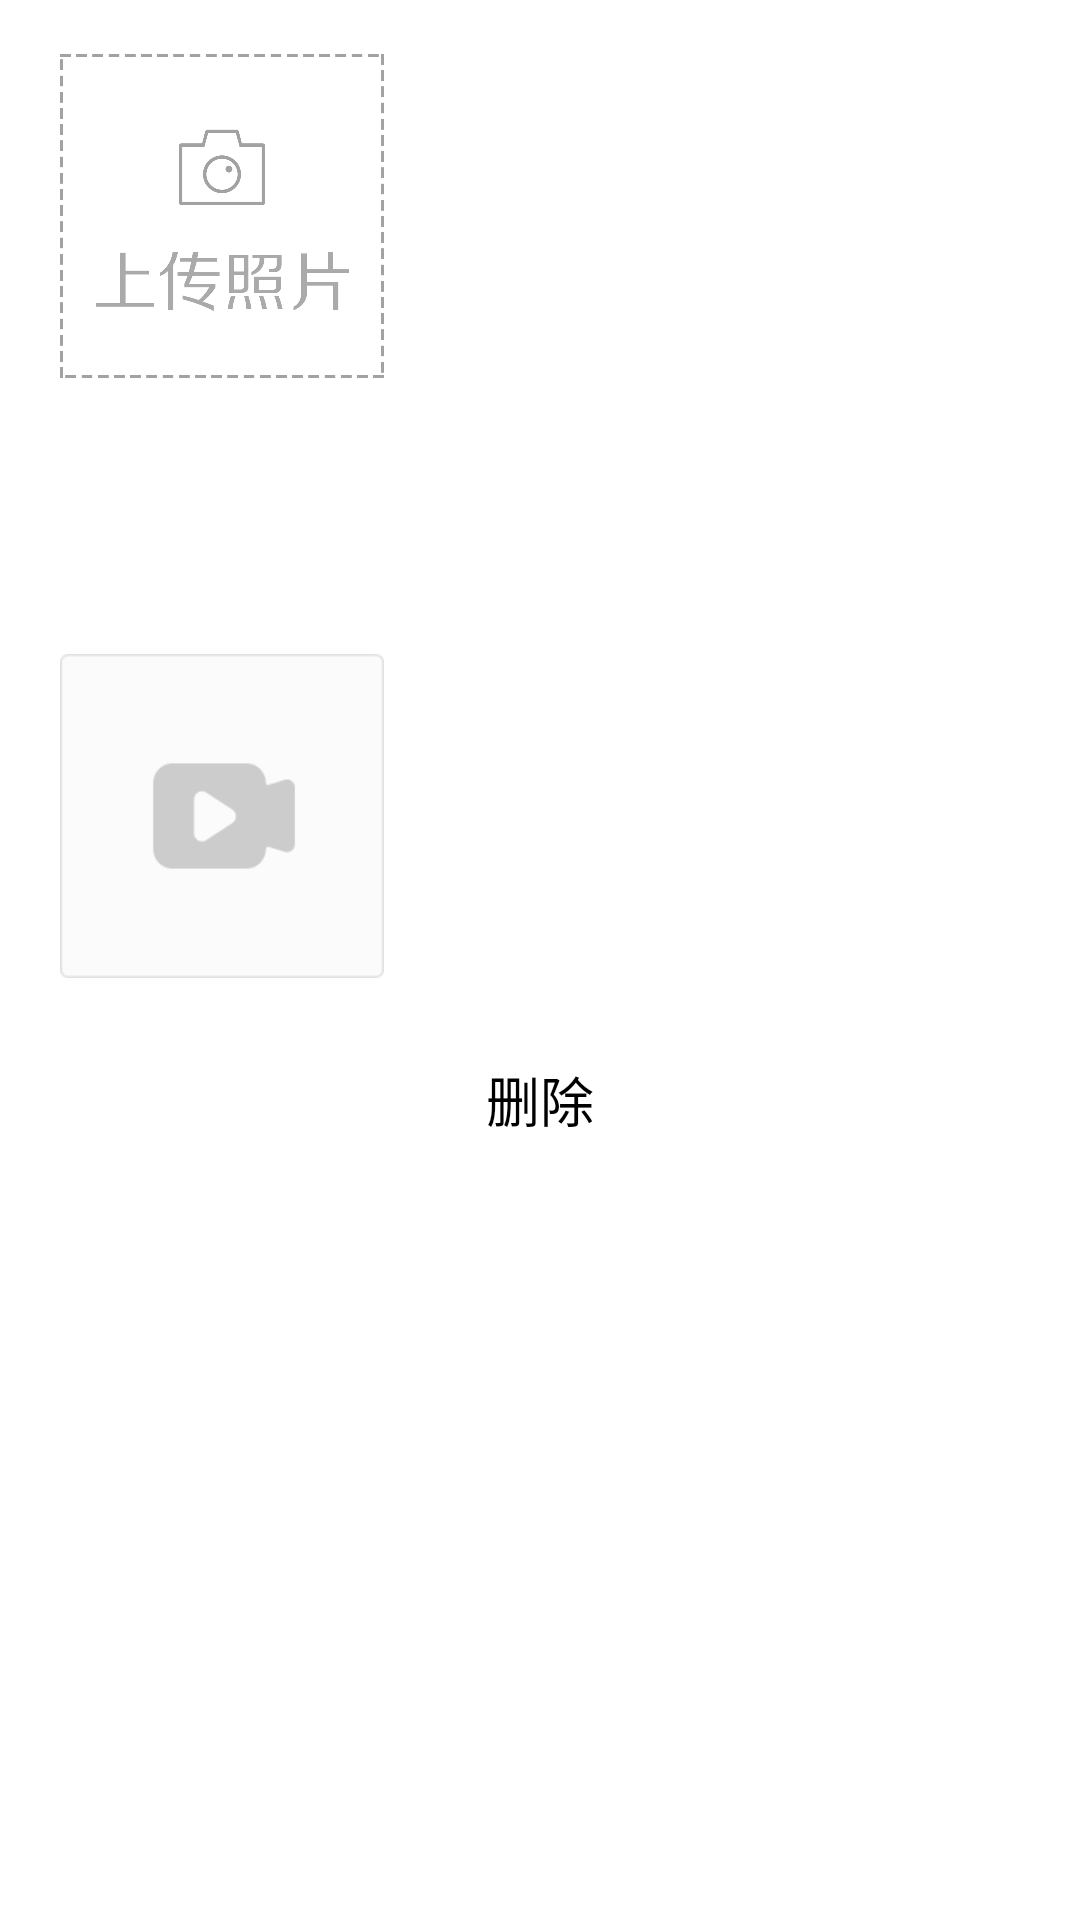

The Android layout XML behind this screen, and the referenced resources:
<!-- AndroidManifest.xml: application theme AppTheme -->
<!-- res/layout/activity_select_poto.xml -->
<?xml version="1.0" encoding="utf-8"?>
<LinearLayout xmlns:android="http://schemas.android.com/apk/res/android"
    android:layout_width="match_parent"
    android:layout_height="match_parent"
    android:background="#FFFFFF"
    android:orientation="vertical">

    <ScrollView
        android:layout_width="match_parent"
        android:layout_height="match_parent"
        android:background="#FFFFFF">

        <LinearLayout
            android:layout_width="match_parent"
            android:layout_height="wrap_content"
            android:background="#FFFFFF"
            android:orientation="vertical">

            
            <LinearLayout
                android:layout_width="match_parent"
                android:layout_height="45dp"
                android:layout_marginStart="10dp"
                android:layout_marginLeft="5dp"
                android:layout_marginEnd="10dp"
                android:layout_marginRight="5dp"
                android:orientation="horizontal"
                android:visibility="gone">

                <TextView
                    android:layout_width="wrap_content"
                    android:layout_height="match_parent"
                    android:gravity="center_vertical"
                    android:text="主图一张"
                    android:textColor="#000000"
                    android:textSize="18sp" />

                <TextView
                    android:layout_width="0dp"
                    android:layout_height="match_parent"
                    android:layout_marginRight="5dp"
                    android:layout_weight="1"
                    android:gravity="center_vertical|end"
                    android:textColor="#000000"
                    android:textSize="16sp" />

                <ImageView
                    android:layout_width="wrap_content"
                    android:layout_height="match_parent"
                    android:src="@drawable/arrow_right"
                    android:visibility="invisible" />


            </LinearLayout>
            

            <RelativeLayout
                android:layout_width="wrap_content"
                android:layout_height="wrap_content"
                android:layout_marginStart="20dp"
                android:layout_marginTop="18dp"
                android:layout_marginEnd="20dp"
                android:layout_marginBottom="18dp"
                android:gravity="center"
                android:orientation="vertical">

                <ImageView
                    android:id="@+id/iv_item0"
                    android:layout_width="108dp"
                    android:layout_height="108dp"
                    android:background="@drawable/btn_add_pic"
                    android:scaleType="centerCrop" />

                <ImageView
                    android:id="@+id/iv_close"
                    android:layout_width="25dp"
                    android:layout_height="25dp"
                    android:layout_alignRight="@+id/iv_item0"
                    android:scaleType="centerInside"
                    android:src="@drawable/close_icon"
                    android:visibility="gone" />
            </RelativeLayout>


            <View
                android:layout_width="match_parent"
                android:layout_height="10dp"
                android:layout_marginLeft="5dp"
                android:layout_marginRight="5dp"
                android:background="#97FFFFFF" />

            
            <LinearLayout
                android:layout_width="match_parent"
                android:layout_height="45dp"
                android:layout_marginStart="10dp"
                android:layout_marginLeft="5dp"
                android:layout_marginEnd="10dp"
                android:layout_marginRight="5dp"
                android:orientation="horizontal"
                android:visibility="gone">

                <TextView
                    android:layout_width="wrap_content"
                    android:layout_height="match_parent"
                    android:gravity="center_vertical"
                    android:text="其他图片九张"
                    android:textColor="#000000"
                    android:textSize="18sp" />

                <TextView
                    android:layout_width="0dp"
                    android:layout_height="match_parent"
                    android:layout_marginRight="5dp"
                    android:layout_weight="1"
                    android:gravity="center_vertical|end"
                    android:textColor="#000000"
                    android:textSize="16sp" />

                <ImageView
                    android:layout_width="wrap_content"
                    android:layout_height="match_parent"
                    android:src="@drawable/arrow_right"
                    android:visibility="invisible" />


            </LinearLayout>

            
            <RelativeLayout

                android:layout_width="match_parent"
                android:layout_height="wrap_content"
                android:layout_marginStart="20dp"
                android:layout_marginTop="18dp"
                android:layout_marginEnd="20dp"
                android:layout_marginBottom="18dp"
                android:background="#FFFFFF"
                android:gravity="center_vertical"
                android:orientation="vertical"
                android:visibility="visible">

                <androidx.recyclerview.widget.RecyclerView
                    android:id="@+id/rv_item0"
                    android:layout_width="match_parent"
                    android:layout_height="wrap_content"
                    android:descendantFocusability="beforeDescendants" />
            </RelativeLayout>

            <View
                android:layout_width="match_parent"
                android:layout_height="10dp"
                android:layout_marginLeft="5dp"
                android:layout_marginRight="5dp"
                android:background="#97FFFFFF" />

            
            <LinearLayout
                android:layout_width="match_parent"
                android:layout_height="45dp"
                android:layout_marginStart="10dp"
                android:layout_marginLeft="5dp"
                android:layout_marginEnd="10dp"
                android:layout_marginRight="5dp"
                android:orientation="horizontal"
                android:visibility="gone">

                <TextView
                    android:layout_width="wrap_content"
                    android:layout_height="match_parent"
                    android:gravity="center_vertical"
                    android:text="视频文件"
                    android:textColor="#000000"
                    android:textSize="18sp" />

                <TextView
                    android:layout_width="0dp"
                    android:layout_height="match_parent"
                    android:layout_marginRight="5dp"
                    android:layout_weight="1"
                    android:gravity="center_vertical|end"
                    android:textColor="#000000"
                    android:textSize="16sp" />

                <ImageView
                    android:layout_width="wrap_content"
                    android:layout_height="match_parent"
                    android:src="@drawable/arrow_right"
                    android:visibility="invisible" />


            </LinearLayout>

            <LinearLayout
                android:layout_width="wrap_content"
                android:layout_height="wrap_content"
                android:orientation="horizontal"
                android:visibility="visible">

                <ImageView
                    android:id="@+id/iv_item1"
                    android:layout_width="108dp"
                    android:layout_height="108dp"
                    android:layout_marginStart="20dp"
                    android:layout_marginLeft="10dp"
                    android:layout_marginTop="18dp"
                    android:layout_marginBottom="18dp"
                    android:background="@drawable/ic_add_video_house_video"
                    android:scaleType="fitXY" />

            </LinearLayout>


            
            <LinearLayout
                android:layout_width="match_parent"
                android:layout_height="45dp"
                android:layout_marginStart="10dp"
                android:layout_marginLeft="5dp"
                android:layout_marginEnd="10dp"
                android:layout_marginRight="5dp"
                android:orientation="horizontal"
                android:visibility="visible">

                <TextView
                    android:id="@+id/tv_item0"
                    android:layout_width="match_parent"
                    android:layout_height="match_parent"
                    android:gravity="center"
                    android:text="删除"
                    android:textColor="#000000"
                    android:textSize="18sp" />

            </LinearLayout>

        </LinearLayout>
    </ScrollView>


</LinearLayout>
<!-- resources referenced by this layout -->
<resources>
  <!-- drawable arrow_right: png bitmap (drawable, 1361 bytes) -->
  <!-- drawable btn_add_pic: png bitmap (drawable, 22270 bytes) -->
  <!-- drawable close_icon: png bitmap (drawable, 919 bytes) -->
  <!-- drawable ic_add_video_house_video: png bitmap (drawable, 1076 bytes) -->
  <style name="AppTheme" parent="Theme.AppCompat.Light.DarkActionBar">
          
          <item name="colorPrimary">@color/colorPrimary</item>
          <item name="colorPrimaryDark">@color/colorPrimaryDark</item>
          <item name="colorAccent">@color/colorAccent</item>
      </style>
  <color name="colorPrimary">#008577</color>
  <color name="colorPrimaryDark">#00574B</color>
  <color name="colorAccent">#D81B60</color>
</resources>
